Labelled photos from "dataset", an image-classification folder in Reiii07/RAIDAS-SistemCerdasCNN_KlasifikasiPenumpukanSampah. The possible labels are: rendah, sedang, tinggi.

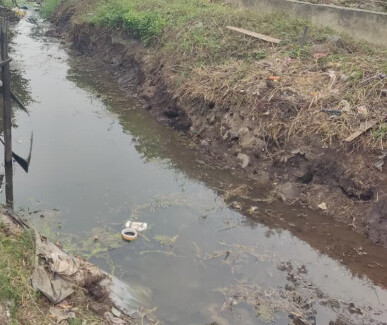
Label: rendah

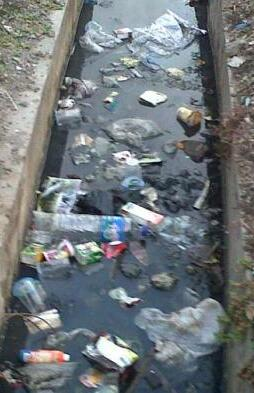
Label: sedang

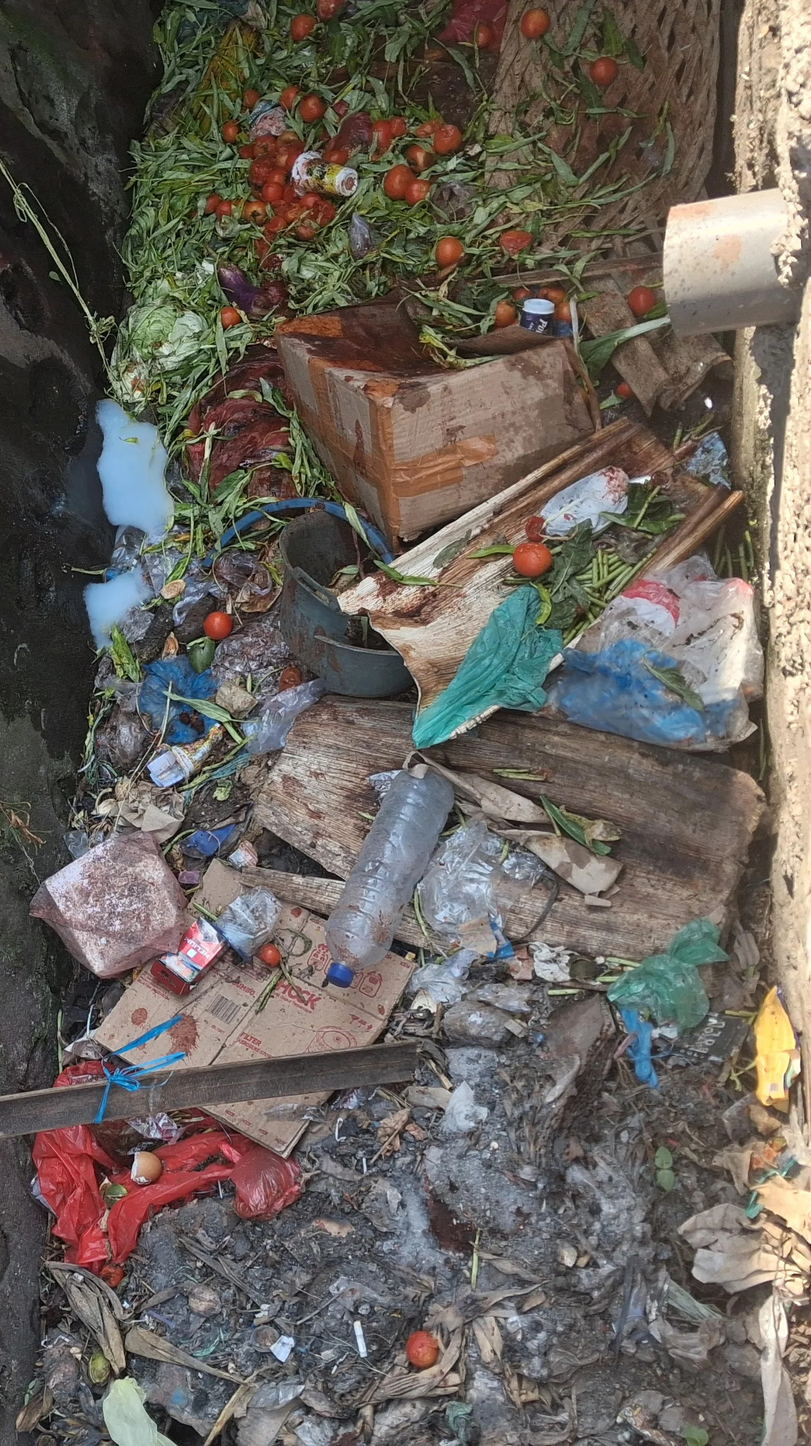
Label: tinggi

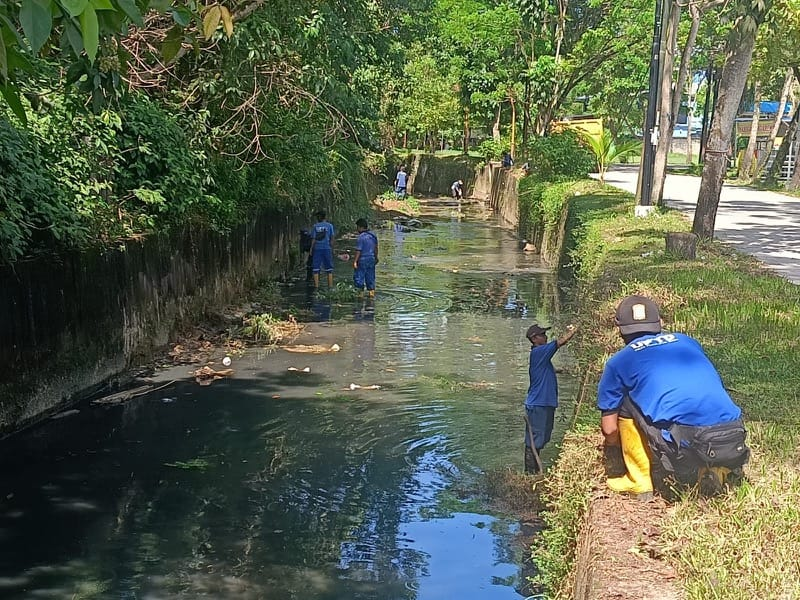
Label: rendah

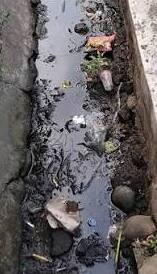
Label: sedang

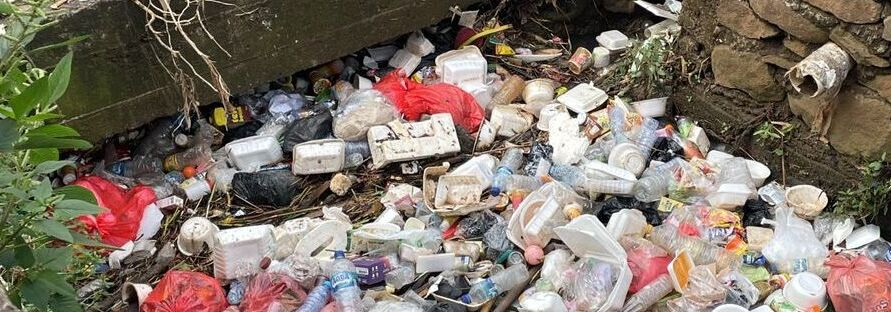
Label: tinggi
